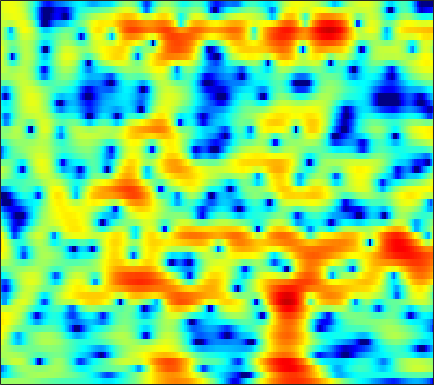

The table this chart was drawn from, first rows:
0.59261, 0.67769, 0.77181, 0.84526, 0.89293, 0.94835, 0.99188, 1.0093, 1.0086, 0.98123, 0.92656, 0.86925, 0.76809, 0.64096, 0.51595, 0.33084, 0.14367, -0.0073364, -0.22626, -0.46062, -0.69132, -0.84834, -1.0301, -1.2118
-6.932, -6.394, -5.495, -4.515, -3.784, -2.87, -2.05, -1.502, -0.8605, -0.3181, 0.1301, 0.408, 0.711, 0.9478, 1.086, 1.222, 1.312, 1.354, 1.377, 1.374, 1.342, 1.302, 1.226, 1.128
-10.32, -9.041, -6.947, -4.947, -3.638, -2.178, -1.026, -0.3437, 0.3483, 0.8177, 1.08, 1.159, 1.132, 0.9876, 0.8283, 0.5888, 0.37, 0.259, 0.2174, 0.3096, 0.5051, 0.6958, 0.9509, 1.167
-0.09406, 0.3829, 0.976, 1.51, 1.864, 2.25, 2.51, 2.606, 2.586, 2.365, 1.909, 1.386, 0.3959, -1.005, -2.417, -5.05, -9.196, -14.42, -18.97, -10.51, -6.024, -3.867, -1.874, -0.5421
1.214, 1.329, 1.439, 1.501, 1.517, 1.498, 1.422, 1.328, 1.15, 0.9097, 0.6046, 0.3323, -0.08574, -0.5434, -0.9009, -1.354, -1.722, -1.897, -1.956, -1.83, -1.55, -1.284, -0.921, -0.6123
1.979, 1.704, 1.297, 0.8557, 0.514, 0.07128, -0.3276, -0.5739, -0.8146, -0.9451, -0.9703, -0.9368, -0.8459, -0.7137, -0.6042, -0.4532, -0.3044, -0.1958, -0.05524, 0.07312, 0.1825, 0.2466, 0.3055, 0.3152
3.24, 2.504, 1.342, -0.06241, -1.294, -3.153, -5.135, -6.424, -7.177, -6.488, -5.036, -3.897, -2.554, -1.454, -0.7772, -0.04213, 0.5339, 0.8725, 1.219, 1.466, 1.614, 1.664, 1.66, 1.571
4.53, 3.73, 2.441, 0.8501, -0.5736, -2.814, -5.376, -7.169, -8.15, -6.97, -5.092, -3.795, -2.376, -1.286, -0.6418, 0.03279, 0.5433, 0.8358, 1.131, 1.331, 1.439, 1.452, 1.383, 1.21
5.058, 4.596, 3.876, 3.064, 2.411, 1.523, 0.6879, 0.1358, -0.4636, -0.8894, -1.175, -1.334, -1.505, -1.645, -1.736, -1.822, -1.836, -1.794, -1.677, -1.51, -1.335, -1.234, -1.176, -1.246
5.405, 5.185, 4.805, 4.34, 3.94, 3.348, 2.696, 2.167, 1.387, 0.5154, -0.4791, -1.33, -2.641, -4.155, -5.4, -7.046, -8.197, -8.341, -7.588, -6.373, -5.199, -4.468, -3.759, -3.356
5.04, 4.902, 4.676, 4.408, 4.173, 3.803, 3.346, 2.929, 2.231, 1.333, 0.2039, -0.8526, -2.614, -4.916, -7.116, -10.95, -15.03, -15.12, -11.7, -8.698, -6.664, -5.549, -4.481, -3.835
2.714, 2.422, 2.25, 2.317, 2.485, 2.755, 2.938, 2.987, 2.896, 2.572, 2.004, 1.428, 0.4598, -0.7032, -1.624, -2.868, -3.916, -4.483, -4.941, -5.024, -4.744, -4.372, -3.727, -3.033
-5.798, -8.57, -8.398, -4.928, -2.624, -0.3103, 1.349, 2.237, 3.06, 3.492, 3.571, 3.428, 2.969, 2.194, 1.415, 0.07837, -1.668, -3.303, -6.132, -9.894, -12.16, -10.13, -6.377, -3.522
-7.489, -8.665, -8.74, -7.204, -5.571, -3.447, -1.54, -0.2988, 0.9961, 1.948, 2.545, 2.756, 2.74, 2.397, 1.922, 1.001, -0.2937, -1.458, -3.195, -4.84, -5.537, -5.149, -3.804, -2.228
-10.74, -12.9, -14.29, -12.07, -9.504, -6.343, -3.768, -2.154, -0.4549, 0.8156, 1.748, 2.224, 2.587, 2.673, 2.565, 2.24, 1.729, 1.244, 0.5892, -0.05762, -0.5453, -0.8064, -1.018, -1.03
-9.944, -11.07, -11.54, -9.787, -7.663, -4.983, -2.666, -1.255, 0.307, 1.521, 2.422, 2.914, 3.353, 3.564, 3.583, 3.43, 3.106, 2.737, 2.086, 1.255, 0.2031, -0.7351, -2.216, -3.946
-5.322, -4.671, -3.89, -3.023, -2.3, -1.309, -0.3553, 0.3125, 1.108, 1.815, 2.367, 2.692, 3.012, 3.183, 3.219, 3.123, 2.866, 2.564, 1.96, 1.116, -0.06225, -1.172, -3.097, -5.701
-1.654, -1.304, -0.9142, -0.5735, -0.3688, -0.1095, 0.1023, 0.2596, 0.4537, 0.6236, 0.8224, 0.9836, 1.208, 1.407, 1.531, 1.631, 1.616, 1.536, 1.291, 0.9111, 0.3744, -0.125, -0.8707, -1.615
1.8, 1.639, 1.377, 1.028, 0.6937, 0.1711, -0.4199, -0.8989, -1.509, -2.016, -2.245, -2.189, -1.823, -1.211, -0.7032, -0.04369, 0.4818, 0.7669, 1.017, 1.092, 1.046, 0.9131, 0.6692, 0.3588
4.393, 3.899, 3.129, 2.199, 1.407, 0.1202, -1.452, -2.919, -5.364, -8.483, -11.62, -11.5, -8.271, -5.151, -3.355, -1.565, -0.2481, 0.4498, 1.099, 1.448, 1.565, 1.548, 1.404, 1.141
5.487, 4.772, 3.682, 2.464, 1.466, -0.009423, -1.649, -3.062, -5.118, -7.343, -8.994, -8.829, -6.87, -4.478, -2.901, -1.235, -0.03791, 0.612, 1.14, 1.367, 1.285, 1.091, 0.6658, 0.1725
5.633, 4.623, 3.119, 1.483, 0.2305, -1.272, -2.476, -3.086, -3.584, -3.617, -3.235, -2.74, -1.877, -0.8778, -0.1367, 0.7727, 1.425, 1.728, 1.811, 1.541, 0.8518, 0.006059, -1.54, -3.362
4.867, 3.391, 1.046, -1.846, -4.457, -8.48, -11.65, -11.01, -8.26, -5.709, -3.66, -2.406, -0.9015, 0.3744, 1.179, 2.05, 2.704, 2.98, 3.036, 2.641, 1.752, 0.6382, -1.603, -5.217
1.31, -0.2785, -2.731, -5.587, -8.149, -11.58, -13.84, -13.71, -12.01, -9.74, -7.671, -6.181, -4.352, -2.675, -1.549, -0.2788, 0.695, 1.261, 1.788, 2.017, 1.966, 1.802, 1.437, 1.074
-2.226, -3.64, -5.661, -7.834, -9.538, -11.69, -13.77, -15.04, -16.27, -15.8, -13.73, -11.64, -8.973, -6.609, -5.072, -3.271, -1.819, -0.9073, 0.08346, 0.8937, 1.505, 1.873, 2.277, 2.641
-5.339, -6.684, -8.511, -10.28, -11.66, -13.8, -16.38, -18.7, -23.89, -25.55, -19.06, -15.19, -11.37, -8.505, -6.753, -4.829, -3.155, -2.091, -0.8682, 0.1889, 1.113, 1.713, 2.424, 3.046
-9.213, -10.78, -12.54, -13.68, -14.12, -14.31, -14.39, -14.34, -13.93, -13.09, -11.77, -10.52, -8.866, -7.283, -6.158, -4.782, -3.552, -2.662, -1.474, -0.366, 0.7059, 1.464, 2.398, 3.191
-14.93, -18.36, -24.28, -25.58, -20.93, -16.24, -13.24, -11.71, -9.953, -8.653, -7.558, -6.887, -6.12, -5.549, -5.281, -4.947, -4.581, -4.108, -3.138, -1.717, -0.1746, 0.9696, 2.322, 3.435
-22.85, -21.27, -18.84, -16.52, -14.43, -11.49, -9.106, -7.524, -5.959, -4.82, -4.037, -3.764, -3.707, -4.143, -4.928, -6.812, -10.17, -13.5, -11.53, -5.877, -1.907, 0.2651, 2.355, 3.848
-9.556, -9.667, -8.794, -7.688, -6.749, -5.556, -4.498, -3.803, -2.967, -2.376, -1.988, -1.843, -1.913, -2.318, -2.828, -3.927, -5.073, -5.543, -4.833, -2.708, -0.4475, 1.017, 2.562, 3.654
-1.523, -2.037, -2.481, -2.655, -2.697, -2.705, -2.578, -2.526, -2.417, -2.254, -2.065, -1.858, -1.595, -1.349, -1.168, -0.9376, -0.6778, -0.3906, 0.1396, 0.7929, 1.48, 1.937, 2.432, 2.721
1.561, 0.9983, 0.3012, -0.3501, -0.8633, -1.582, -2.398, -3.007, -3.83, -4.335, -4.271, -3.837, -2.838, -1.674, -0.8628, 0.1457, 0.954, 1.454, 2.005, 2.368, 2.574, 2.599, 2.436, 2.041
2.43, 1.932, 1.287, 0.543, -0.1065, -1.201, -2.827, -4.466, -7.74, -13.47, -16.37, -10.68, -5.571, -2.347, -0.6132, 1.087, 2.304, 2.943, 3.486, 3.727, 3.646, 3.386, 2.731, 1.69
-0.4835, -0.6089, -0.6329, -0.6972, -0.8114, -1.232, -2.002, -2.793, -4.112, -5.191, -5.216, -4.267, -2.332, -0.4301, 0.8022, 2.097, 3.057, 3.563, 3.942, 4.02, 3.773, 3.369, 2.512, 1.237
-10.1, -7.995, -5.496, -3.691, -2.788, -1.993, -1.5, -1.308, -1.108, -0.9106, -0.5553, -0.1909, 0.4493, 1.173, 1.68, 2.322, 2.8, 3.041, 3.213, 3.154, 2.881, 2.51, 1.821, 0.89
-10.78, -8.74, -6.124, -4.136, -3.003, -1.868, -1.073, -0.6266, -0.1641, 0.1849, 0.5056, 0.752, 1.07, 1.393, 1.646, 1.945, 2.196, 2.323, 2.387, 2.304, 2.056, 1.765, 1.219, 0.553
-3.49, -3.077, -2.354, -1.564, -1.022, -0.3645, 0.1107, 0.3867, 0.6084, 0.7248, 0.7308, 0.7124, 0.6972, 0.7497, 0.8811, 1.123, 1.44, 1.674, 1.873, 1.923, 1.75, 1.476, 0.8978, 0.1112
-0.03914, 0.1472, 0.4455, 0.7917, 1.053, 1.359, 1.601, 1.656, 1.539, 1.151, 0.4597, -0.2533, -1.262, -1.951, -1.968, -1.149, 0.06346, 0.9237, 1.822, 2.309, 2.374, 2.12, 1.405, 0.1604
0.3872, 0.1478, 0.02173, 0.2077, 0.5816, 1.149, 1.664, 1.876, 1.837, 1.249, -0.02953, -1.682, -5.497, -14.64, -20.25, -6.551, -1.704, 0.4073, 2.182, 3.121, 3.43, 3.293, 2.642, 1.471
-4.324, -6.532, -9.229, -8.387, -6.009, -3.169, -1.195, -0.1813, 0.6242, 0.8775, 0.6419, 0.2095, -0.5967, -1.154, -1.113, -0.2861, 0.9076, 1.778, 2.63, 3.104, 3.178, 3.006, 2.471, 1.691
-5.785, -7.975, -10.47, -9.694, -7.506, -4.689, -2.505, -1.243, -0.01075, 0.8498, 1.378, 1.648, 1.886, 2.078, 2.221, 2.455, 2.664, 2.784, 2.816, 2.655, 2.264, 1.829, 1.054, 0.09884
-3.546, -4.148, -4.544, -4.34, -3.82, -2.794, -1.62, -0.748, 0.3261, 1.237, 1.967, 2.388, 2.833, 3.123, 3.268, 3.331, 3.272, 3.11, 2.753, 2.183, 1.378, 0.5836, -0.7247, -2.382
-4.492, -5.178, -5.52, -5.074, -4.335, -3.017, -1.632, -0.6287, 0.5734, 1.579, 2.402, 2.883, 3.351, 3.638, 3.737, 3.717, 3.526, 3.264, 2.742, 2.003, 1.015, 0.07285, -1.516, -3.589
-8.867, -12.5, -16.92, -12.09, -8.346, -4.869, -2.356, -0.917, 0.5994, 1.744, 2.591, 3.068, 3.49, 3.712, 3.743, 3.644, 3.368, 3.074, 2.537, 1.851, 1.008, 0.2726, -0.8736, -2.207
-5.952, -7.335, -8.154, -6.975, -5.347, -3.169, -1.325, -0.1996, 1.014, 1.932, 2.568, 2.883, 3.117, 3.141, 3.041, 2.76, 2.344, 1.96, 1.396, 0.8054, 0.2112, -0.2228, -0.7789, -1.319
-1.254, -1.404, -1.395, -1.09, -0.6909, -0.01427, 0.6985, 1.218, 1.801, 2.246, 2.517, 2.584, 2.498, 2.191, 1.832, 1.162, 0.3445, -0.3532, -1.258, -2.008, -2.453, -2.558, -2.445, -2.167
1.157, 1.176, 1.194, 1.259, 1.355, 1.542, 1.791, 1.993, 2.236, 2.384, 2.406, 2.306, 1.954, 1.336, 0.6534, -0.5696, -2.225, -3.777, -6.282, -8.887, -9.791, -8.694, -6.435, -4.398
2.3, 2.111, 1.76, 1.383, 1.153, 1.001, 1.076, 1.238, 1.562, 1.851, 1.986, 1.945, 1.639, 1.004, 0.2598, -1.09, -2.999, -4.854, -8.175, -12.54, -14.42, -11.62, -7.707, -4.86
2.896, 2.132, 0.7574, -0.9478, -2.257, -3.399, -3.09, -2.138, -0.6384, 0.6018, 1.401, 1.701, 1.753, 1.381, 0.8464, -0.1581, -1.466, -2.544, -3.948, -5.043, -5.415, -5.157, -4.194, -2.856
3.626, 2.401, 0.1493, -3.169, -7.054, -16.07, -10.68, -5.775, -2.092, 0.09476, 1.388, 1.916, 2.15, 1.9, 1.445, 0.4549, -0.8937, -2.11, -3.96, -5.788, -6.888, -6.776, -5.359, -3.377
3.799, 2.845, 1.442, 0.00441, -0.9704, -1.72, -1.632, -1.089, -0.06822, 0.896, 1.592, 1.905, 1.956, 1.62, 1.098, -0.005094, -1.596, -3.231, -6.269, -11, -21.23, -19.22, -10.22, -5.79
3.035, 2.247, 1.185, 0.2358, -0.2348, -0.4978, -0.3182, 0.07693, 0.729, 1.339, 1.799, 1.971, 1.947, 1.596, 1.1, 0.1739, -1.052, -2.174, -3.727, -5.191, -6.085, -6.139, -5.343, -4.026
2.177, 1.09, -0.8267, -3.109, -4.477, -4.418, -2.485, -0.8914, 0.8444, 2.068, 2.808, 3.057, 3.06, 2.687, 2.182, 1.288, 0.1681, -0.7103, -1.867, -2.821, -3.443, -3.583, -3.433, -2.931
2.179, 1.292, -0.8253, -4.459, -7.935, -7.376, -2.658, -0.1153, 2.19, 3.593, 4.279, 4.444, 4.215, 3.55, 2.8, 1.461, -0.2191, -1.616, -3.623, -5.479, -6.663, -6.858, -6.364, -5.425
2.247, 2.379, 2.209, 1.903, 1.782, 1.967, 2.571, 3.113, 3.728, 4.081, 4.09, 3.844, 3.142, 1.996, 0.8525, -1.161, -3.737, -6.159, -10.29, -16.57, -28.42, -22.94, -15.95, -12.51
2.549, 2.981, 3.372, 3.628, 3.746, 3.882, 3.973, 4, 3.918, 3.639, 3.133, 2.55, 1.498, 0.06438, -1.307, -3.549, -6.296, -8.712, -12.42, -16.26, -19.2, -19.98, -19.2, -17.25
3.063, 3.446, 3.835, 4.087, 4.199, 4.244, 4.155, 4.004, 3.684, 3.195, 2.492, 1.807, 0.6627, -0.7657, -2.075, -4.115, -6.583, -8.797, -12.25, -16.76, -23.73, -37.51, -26.29, -19.76
3.265, 3.561, 3.85, 4.015, 4.072, 4.036, 3.886, 3.685, 3.301, 2.775, 2.083, 1.459, 0.4543, -0.7449, -1.767, -3.316, -5.086, -6.551, -8.672, -10.81, -12.67, -13.55, -13.68, -12.89
